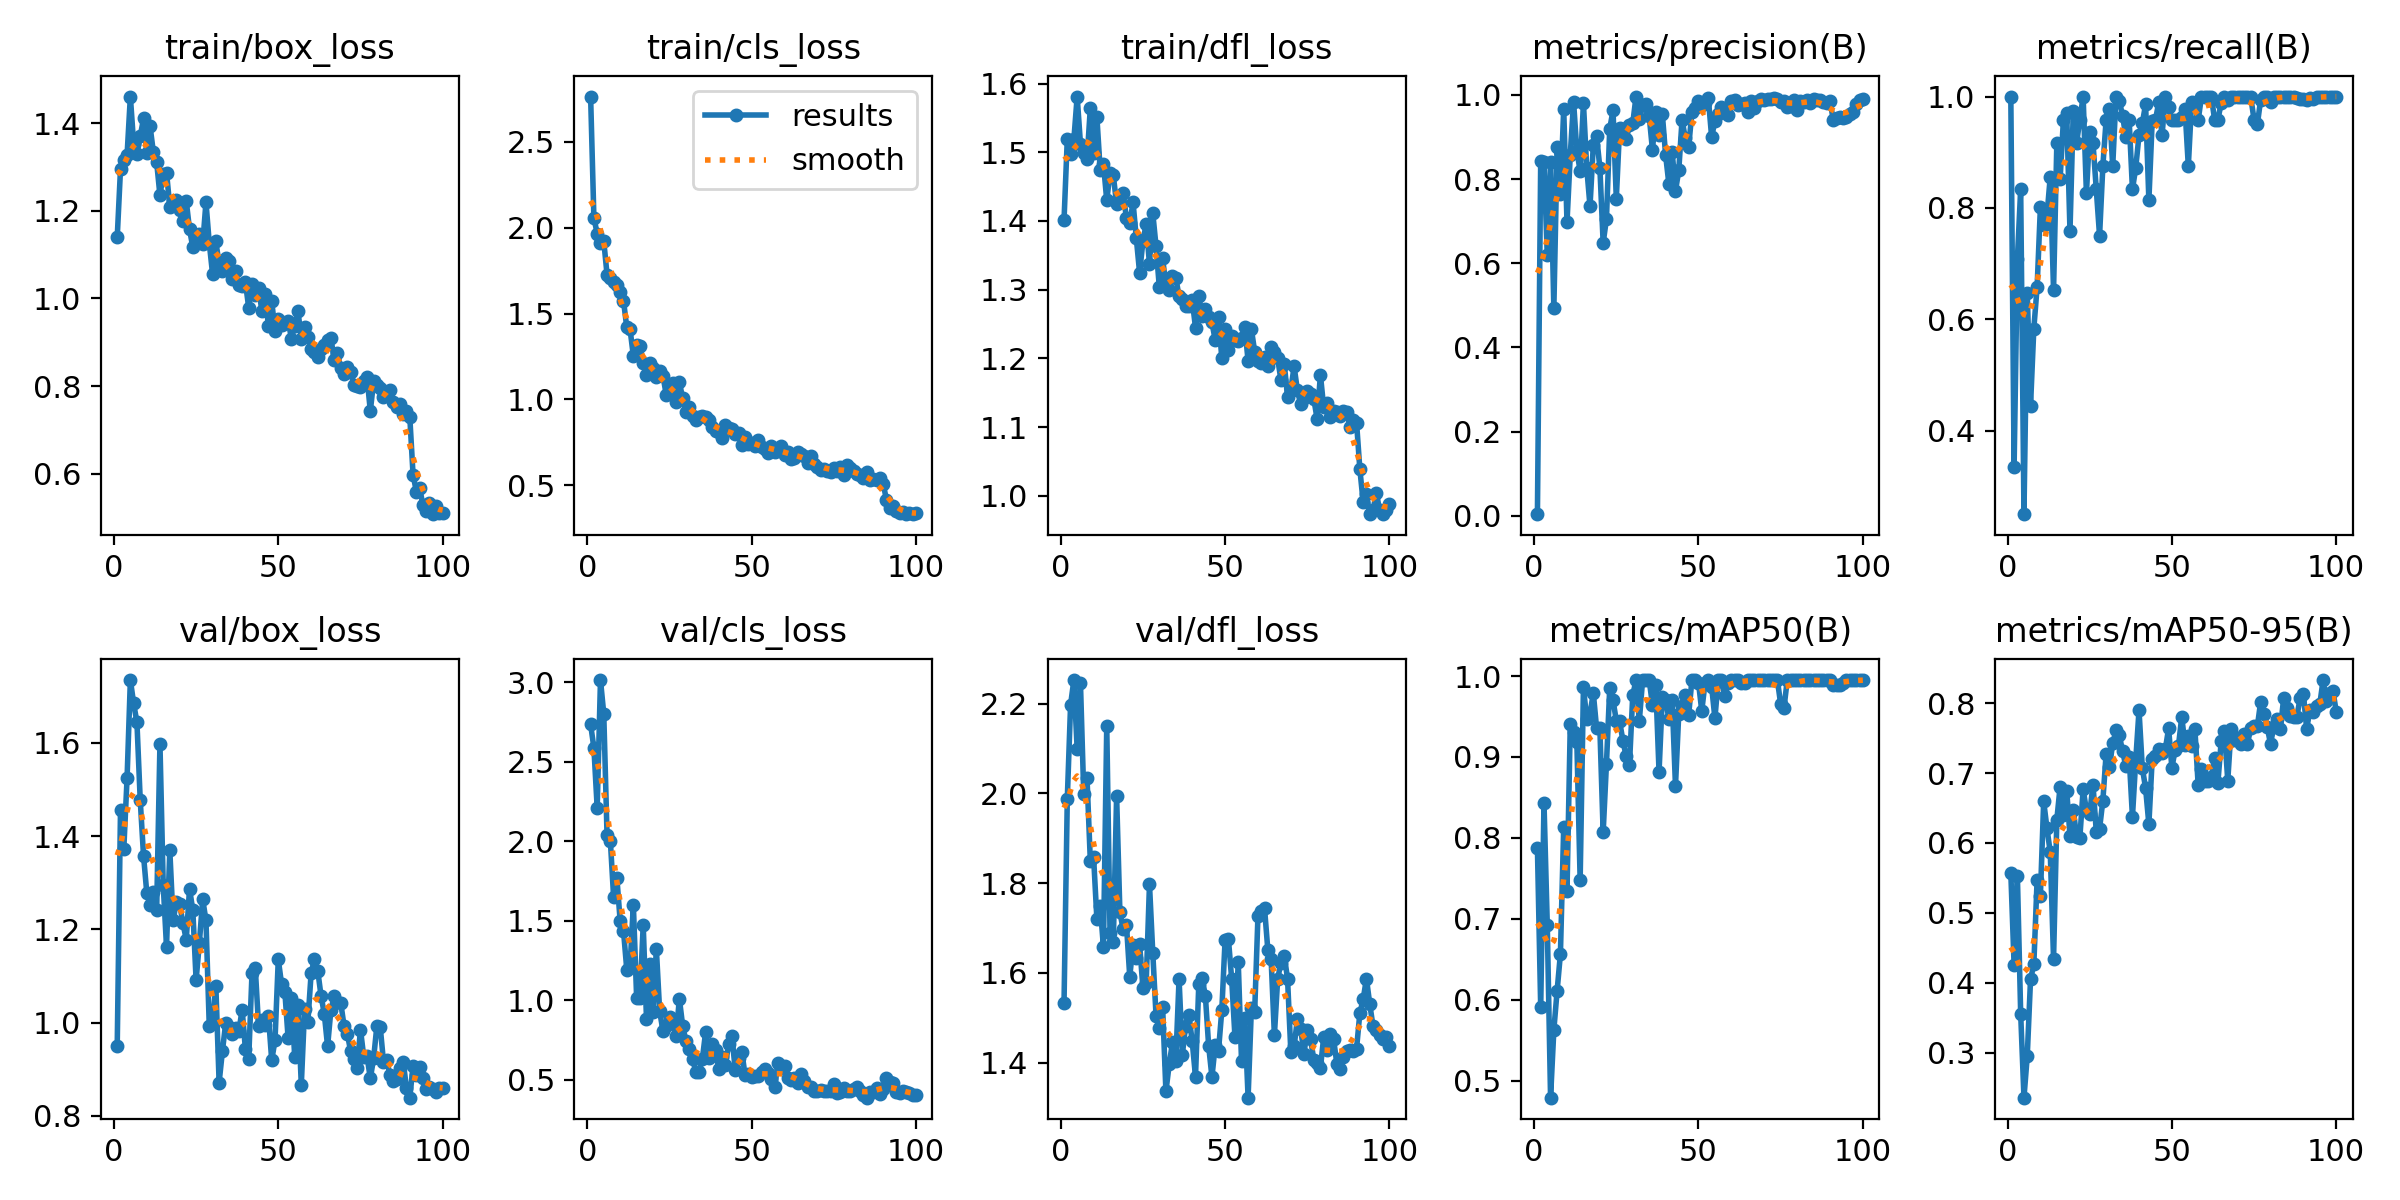

Data behind this chart, as committed beside it:
epoch, time, train/box_loss, train/cls_loss, train/dfl_loss, metrics/precision(B), metrics/recall(B), metrics/mAP50(B), metrics/mAP50-95(B), val/box_loss, val/cls_loss, val/dfl_loss, lr/pg0, lr/pg1, lr/pg2
1, 5.907, 1.139, 2.762, 1.401, 0.00372, 1, 0.7879, 0.5568, 0.9494, 2.735, 1.532, 0.000543, 0.000543, 0.000543
2, 11.65, 1.295, 2.056, 1.52, 0.843, 0.3353, 0.5906, 0.4251, 1.456, 2.587, 1.988, 0.001088, 0.001088, 0.001088
3, 16.8, 1.316, 1.965, 1.498, 0.8396, 0.7083, 0.8437, 0.5527, 1.372, 2.209, 2.198, 0.001622, 0.001622, 0.001622
4, 22.13, 1.327, 1.91, 1.519, 0.6187, 0.8333, 0.6928, 0.3558, 1.524, 3.014, 2.253, 0.001617, 0.001617, 0.001617
5, 27.82, 1.461, 1.922, 1.581, 0.8412, 0.25, 0.4791, 0.2355, 1.735, 2.802, 2.099, 0.001601, 0.001601, 0.001601
6, 33.6, 1.352, 1.726, 1.512, 0.4928, 0.6475, 0.5629, 0.2951, 1.685, 2.037, 2.247, 0.001584, 0.001584, 0.001584
7, 39.3, 1.329, 1.706, 1.5, 0.8755, 0.4446, 0.6114, 0.4051, 1.644, 2.004, 1.999, 0.001568, 0.001568, 0.001568
8, 44.75, 1.37, 1.681, 1.49, 0.7639, 0.5833, 0.6569, 0.4261, 1.477, 1.647, 2.033, 0.001551, 0.001551, 0.001551
9, 50.11, 1.411, 1.664, 1.564, 0.9671, 0.6577, 0.8137, 0.5472, 1.358, 1.767, 1.85, 0.001535, 0.001535, 0.001535
10, 55.89, 1.333, 1.627, 1.499, 0.6969, 0.8015, 0.7347, 0.5248, 1.278, 1.495, 1.858, 0.001518, 0.001518, 0.001518
11, 61.95, 1.393, 1.575, 1.551, 0.8583, 0.7689, 0.9408, 0.6595, 1.252, 1.437, 1.72, 0.001502, 0.001502, 0.001502
12, 67.83, 1.334, 1.419, 1.474, 0.9838, 0.7861, 0.9303, 0.6208, 1.281, 1.193, 1.75, 0.001485, 0.001485, 0.001485
13, 73.77, 1.311, 1.408, 1.483, 0.8656, 0.8562, 0.9181, 0.5867, 1.242, 1.214, 1.657, 0.001469, 0.001469, 0.001469
14, 80.19, 1.236, 1.253, 1.43, 0.8199, 0.6518, 0.7478, 0.4336, 1.598, 1.602, 2.151, 0.001452, 0.001452, 0.001452
15, 87.2, 1.284, 1.316, 1.47, 0.9804, 0.9167, 0.9859, 0.6333, 1.294, 1.015, 1.688, 0.001436, 0.001436, 0.001436
16, 94.24, 1.287, 1.313, 1.466, 0.8267, 0.8519, 0.9469, 0.6806, 1.163, 1.016, 1.669, 0.001419, 0.001419, 0.001419
17, 101.2, 1.21, 1.213, 1.425, 0.7355, 0.9583, 0.9533, 0.6405, 1.369, 1.473, 1.994, 0.001403, 0.001403, 0.001403
18, 108, 1.223, 1.142, 1.436, 0.8801, 0.9703, 0.979, 0.6748, 1.219, 0.8815, 1.735, 0.001386, 0.001386, 0.001386
19, 115.4, 1.225, 1.21, 1.441, 0.9019, 0.7586, 0.9356, 0.6102, 1.258, 1.226, 1.697, 0.00137, 0.00137, 0.00137
20, 122.9, 1.202, 1.184, 1.404, 0.827, 0.9742, 0.9354, 0.6477, 1.254, 0.9284, 1.707, 0.001353, 0.001353, 0.001353
21, 130.9, 1.176, 1.132, 1.396, 0.6482, 0.9167, 0.8067, 0.609, 1.213, 1.321, 1.591, 0.001337, 0.001337, 0.001337
22, 138.1, 1.222, 1.165, 1.427, 0.7052, 0.9583, 0.8915, 0.6073, 1.178, 0.9314, 1.663, 0.00132, 0.00132, 0.00132
23, 145, 1.158, 1.138, 1.375, 0.9196, 1, 0.9854, 0.6767, 1.287, 0.8073, 1.634, 0.001304, 0.001304, 0.001304
24, 152.3, 1.117, 1.028, 1.324, 0.9631, 0.8263, 0.97, 0.6467, 1.241, 0.8345, 1.663, 0.001287, 0.001287, 0.001287
25, 159.9, 1.13, 1.055, 1.371, 0.7534, 0.9366, 0.945, 0.6418, 1.091, 0.8918, 1.567, 0.001271, 0.001271, 0.001271
26, 167.5, 1.148, 1.093, 1.395, 0.9211, 0.9167, 0.9442, 0.6835, 1.172, 0.8569, 1.578, 0.001254, 0.001254, 0.001254
27, 174.8, 1.124, 0.9859, 1.337, 0.9184, 0.8333, 0.9203, 0.6159, 1.265, 0.7731, 1.797, 0.001238, 0.001238, 0.001238
28, 180.3, 1.22, 1.1, 1.412, 0.8944, 0.75, 0.9007, 0.6204, 1.219, 1.009, 1.645, 0.001221, 0.001221, 0.001221
29, 184.3, 1.127, 1.007, 1.363, 0.9276, 0.875, 0.8898, 0.6606, 0.9933, 0.8384, 1.504, 0.001205, 0.001205, 0.001205
30, 189.9, 1.056, 0.9249, 1.303, 0.9322, 0.9583, 0.9761, 0.7278, 0.9995, 0.7426, 1.478, 0.001188, 0.001188, 0.001188
31, 195.4, 1.13, 0.9562, 1.346, 0.9961, 0.977, 0.995, 0.7086, 1.079, 0.6929, 1.523, 0.001172, 0.001172, 0.001172
32, 200.9, 1.079, 0.9025, 1.305, 0.942, 0.875, 0.9446, 0.7423, 0.8714, 0.6307, 1.336, 0.001155, 0.001155, 0.001155
33, 206.1, 1.063, 0.881, 1.299, 0.975, 1, 0.995, 0.7609, 0.9385, 0.5503, 1.396, 0.001139, 0.001139, 0.001139
34, 211.6, 1.092, 0.8971, 1.319, 0.9787, 0.9926, 0.995, 0.7542, 0.999, 0.5508, 1.445, 0.001122, 0.001122, 0.001122
35, 217.4, 1.085, 0.9062, 1.317, 0.9503, 0.9651, 0.995, 0.7312, 0.9908, 0.631, 1.404, 0.001106, 0.001106, 0.001106
36, 223.2, 1.044, 0.8968, 1.29, 0.869, 0.9276, 0.9642, 0.7098, 0.9761, 0.8016, 1.587, 0.001089, 0.001089, 0.001089
37, 229, 1.064, 0.8808, 1.287, 0.9599, 0.9583, 0.9893, 0.7235, 0.9883, 0.6348, 1.418, 0.001073, 0.001073, 0.001073
38, 235, 1.03, 0.837, 1.276, 0.9053, 0.8333, 0.8815, 0.6373, 0.9812, 0.7258, 1.482, 0.001056, 0.001056, 0.001056
39, 240.7, 1.028, 0.8161, 1.277, 0.9547, 0.8719, 0.9742, 0.7181, 1.028, 0.689, 1.505, 0.00104, 0.00104, 0.00104
40, 246.3, 1.037, 0.8116, 1.285, 0.8571, 0.9308, 0.97, 0.7897, 0.9427, 0.5647, 1.447, 0.001023, 0.001023, 0.001023
41, 252.4, 0.979, 0.7754, 1.245, 0.7881, 0.9519, 0.9472, 0.7075, 0.922, 0.6442, 1.369, 0.001007, 0.001007, 0.001007
42, 258.5, 1.034, 0.8511, 1.291, 0.8648, 0.9859, 0.97, 0.6784, 1.105, 0.5942, 1.575, 0.0009904, 0.0009904, 0.0009904
43, 265, 1.008, 0.8338, 1.262, 0.7718, 0.8135, 0.864, 0.6267, 1.117, 0.7226, 1.588, 0.0009739, 0.0009739, 0.0009739
44, 271.3, 1.025, 0.8267, 1.272, 0.8206, 0.9552, 0.9536, 0.7194, 0.9928, 0.7722, 1.549, 0.0009574, 0.0009574, 0.0009574
45, 278.1, 0.9717, 0.8003, 1.26, 0.9403, 0.9575, 0.9624, 0.7241, 1.006, 0.5587, 1.437, 0.0009409, 0.0009409, 0.0009409
46, 285.1, 1.011, 0.8019, 1.252, 0.8969, 0.99, 0.9766, 0.7342, 0.994, 0.6379, 1.368, 0.0009244, 0.0009244, 0.0009244
47, 291.8, 0.9368, 0.7365, 1.227, 0.8755, 0.9302, 0.9515, 0.7287, 1.015, 0.6746, 1.438, 0.0009078, 0.0009078, 0.0009078
48, 298.6, 0.9942, 0.7799, 1.26, 0.9589, 1, 0.995, 0.7338, 0.9192, 0.5261, 1.427, 0.0008913, 0.0008913, 0.0008913
49, 305.9, 0.9263, 0.7417, 1.2, 0.9696, 0.9811, 0.995, 0.7638, 0.9616, 0.5326, 1.516, 0.0008748, 0.0008748, 0.0008748
50, 313.2, 0.9529, 0.7449, 1.243, 0.9851, 0.9583, 0.9919, 0.7076, 1.135, 0.5182, 1.674, 0.0008583, 0.0008583, 0.0008583
51, 320.6, 0.9402, 0.7278, 1.212, 0.9761, 0.9583, 0.9569, 0.7331, 1.082, 0.5212, 1.677, 0.0008418, 0.0008418, 0.0008418
52, 327.7, 0.9438, 0.7651, 1.232, 0.981, 0.9583, 0.9919, 0.7387, 1.066, 0.5209, 1.587, 0.0008253, 0.0008253, 0.0008253
53, 335.2, 0.9493, 0.7259, 1.227, 0.9917, 0.9635, 0.995, 0.7803, 0.9658, 0.547, 1.458, 0.0008088, 0.0008088, 0.0008088
54, 342.4, 0.9084, 0.712, 1.225, 0.8999, 0.9775, 0.987, 0.7399, 1.054, 0.5672, 1.625, 0.0007923, 0.0007923, 0.0007923
55, 349.6, 0.9381, 0.6876, 1.23, 0.9378, 0.875, 0.9477, 0.7523, 0.9262, 0.5438, 1.404, 0.0007758, 0.0007758, 0.0007758
56, 356.7, 0.9709, 0.73, 1.245, 0.9554, 0.9903, 0.995, 0.7389, 1.038, 0.5067, 1.499, 0.0007593, 0.0007593, 0.0007593
57, 363.4, 0.9085, 0.6954, 1.196, 0.9711, 0.9864, 0.995, 0.7626, 0.8661, 0.4538, 1.322, 0.0007428, 0.0007428, 0.0007428
58, 368.7, 0.9343, 0.72, 1.243, 0.9609, 0.9575, 0.975, 0.6824, 1.029, 0.6025, 1.521, 0.0007263, 0.0007263, 0.0007263
59, 374.4, 0.911, 0.7274, 1.21, 0.9532, 1, 0.9919, 0.7057, 1.002, 0.5714, 1.514, 0.0007098, 0.0007098, 0.0007098
60, 379.5, 0.8855, 0.6752, 1.197, 0.9847, 1, 0.995, 0.688, 1.107, 0.5884, 1.727, 0.0006933, 0.0006933, 0.0006933
... 40 more rows
